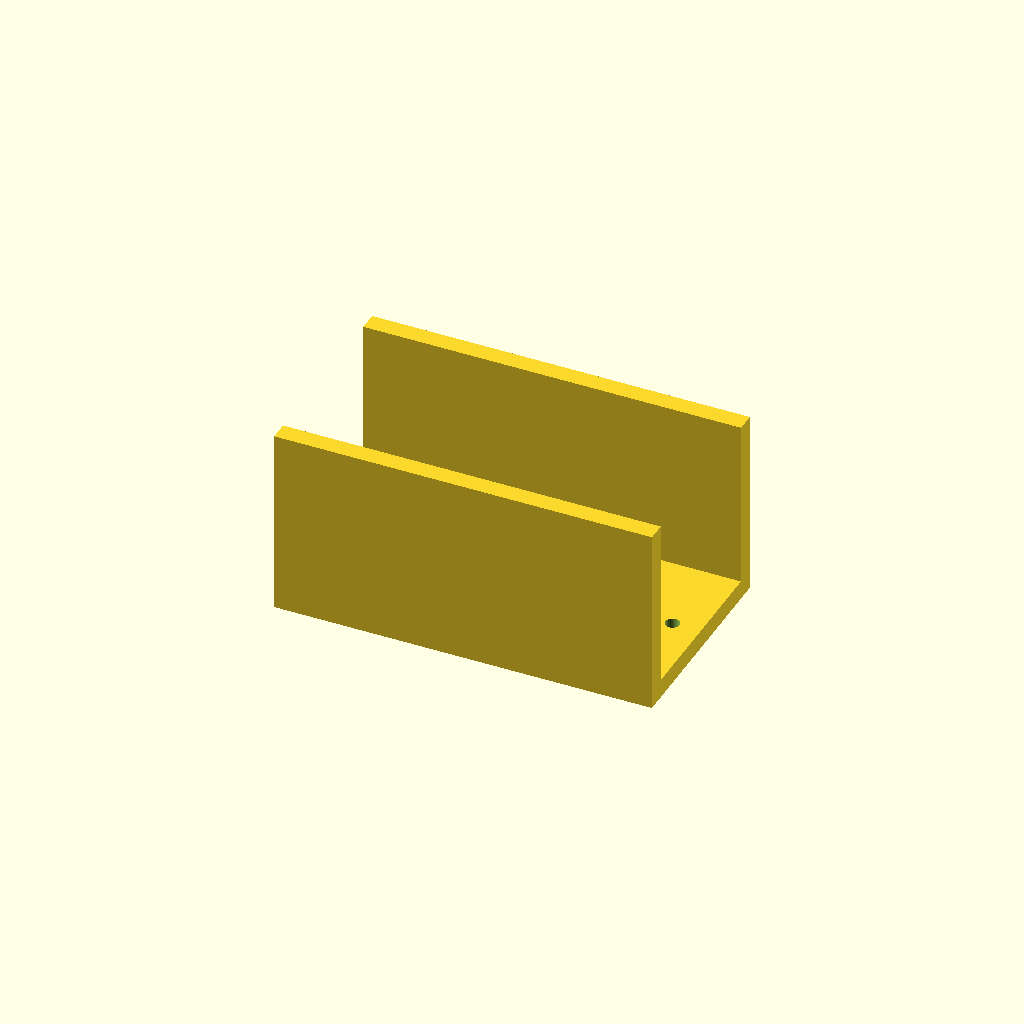
Cell 1: the model at its default parameters.
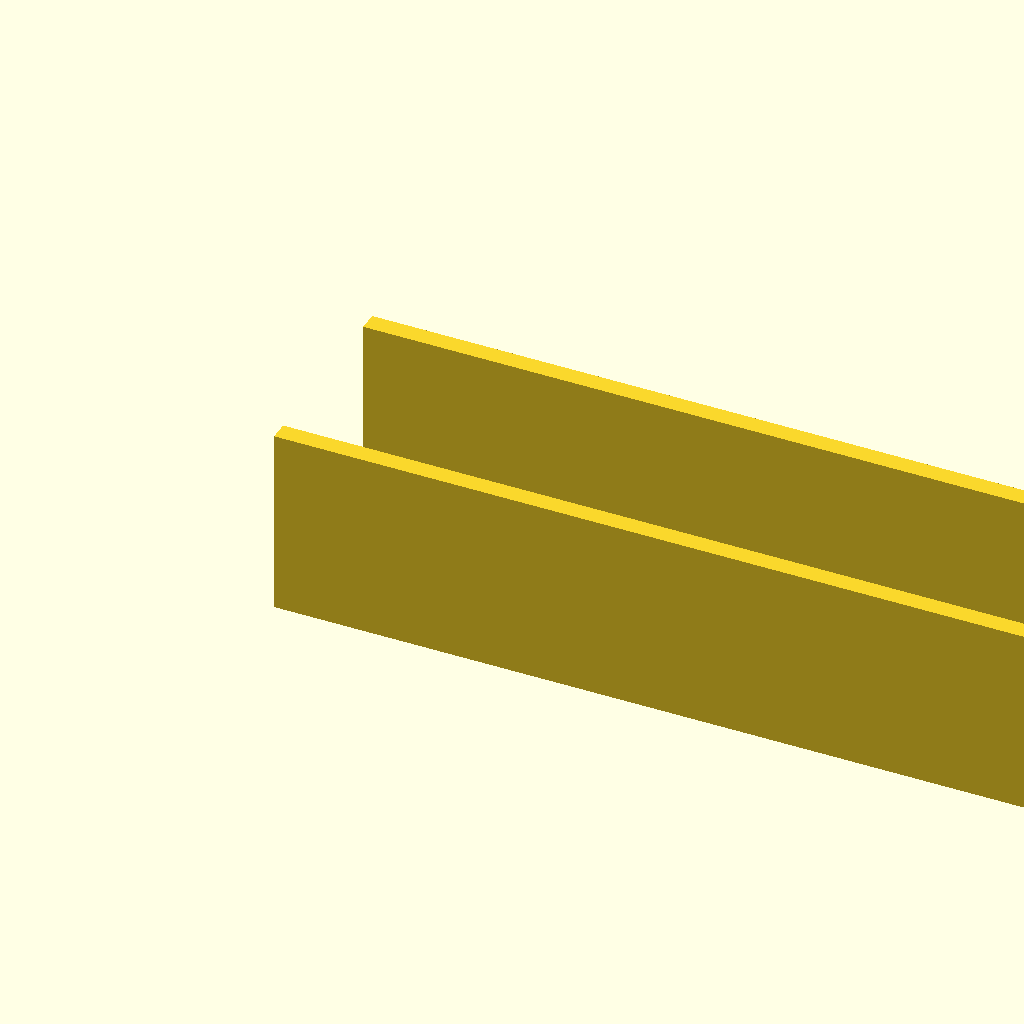
Cell 2 — base_len set to 180, the other parameters unchanged.
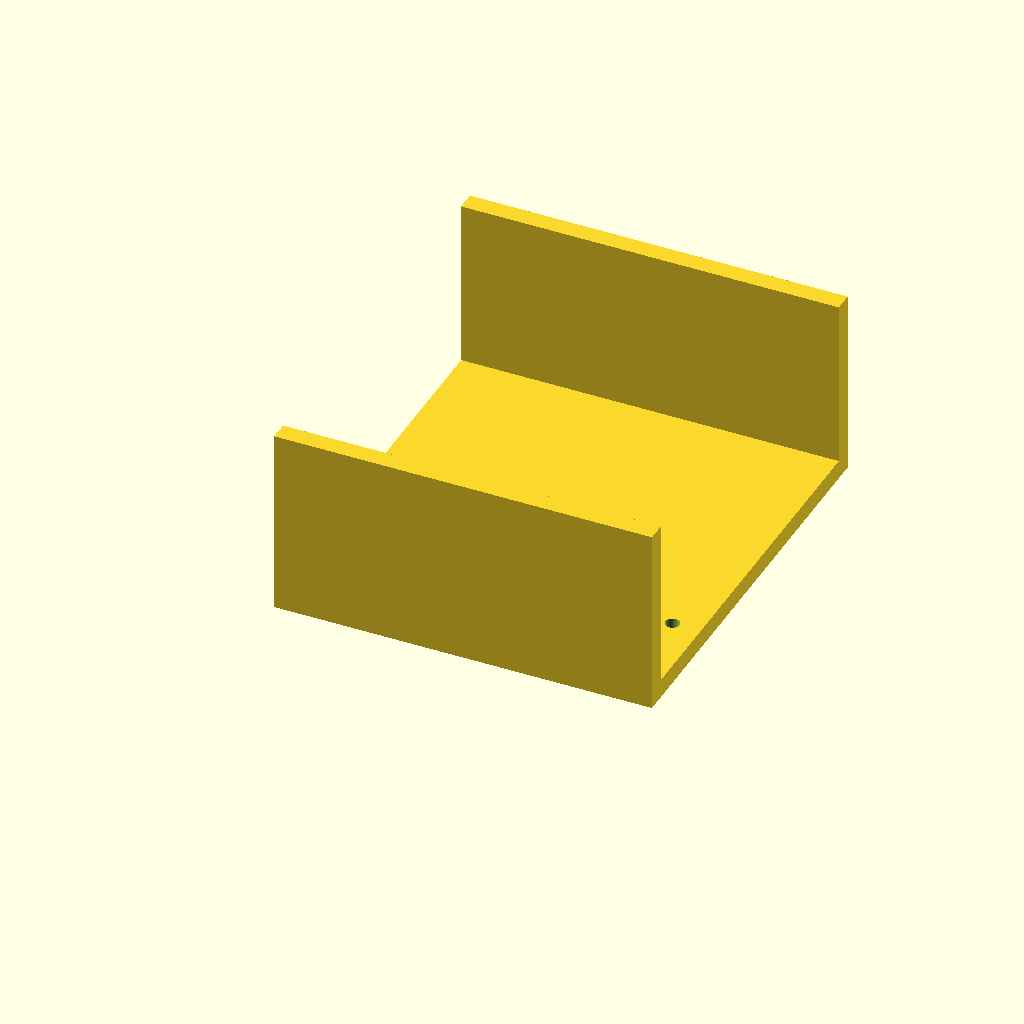
Cell 3: channel_w = 100 (everything else at default).
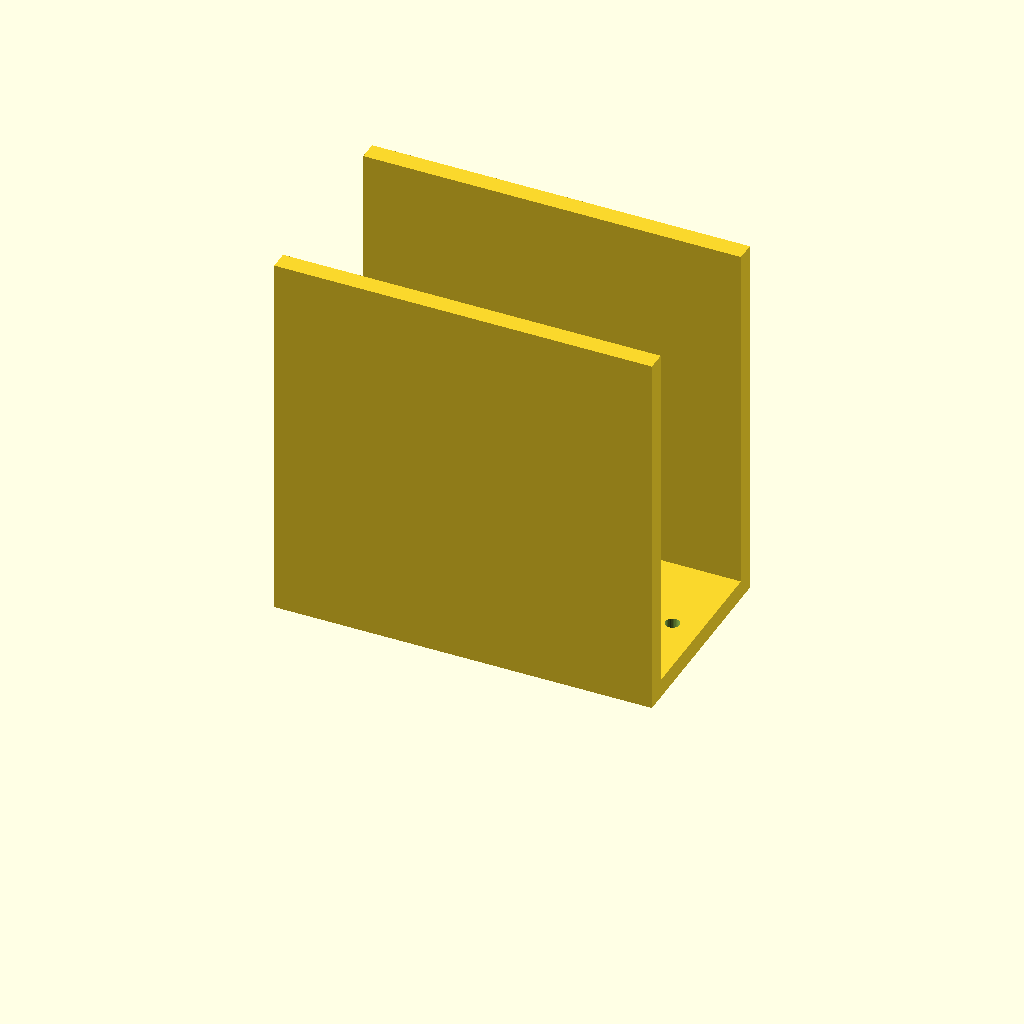
Cell 4: upright_h = 90 (everything else at default).
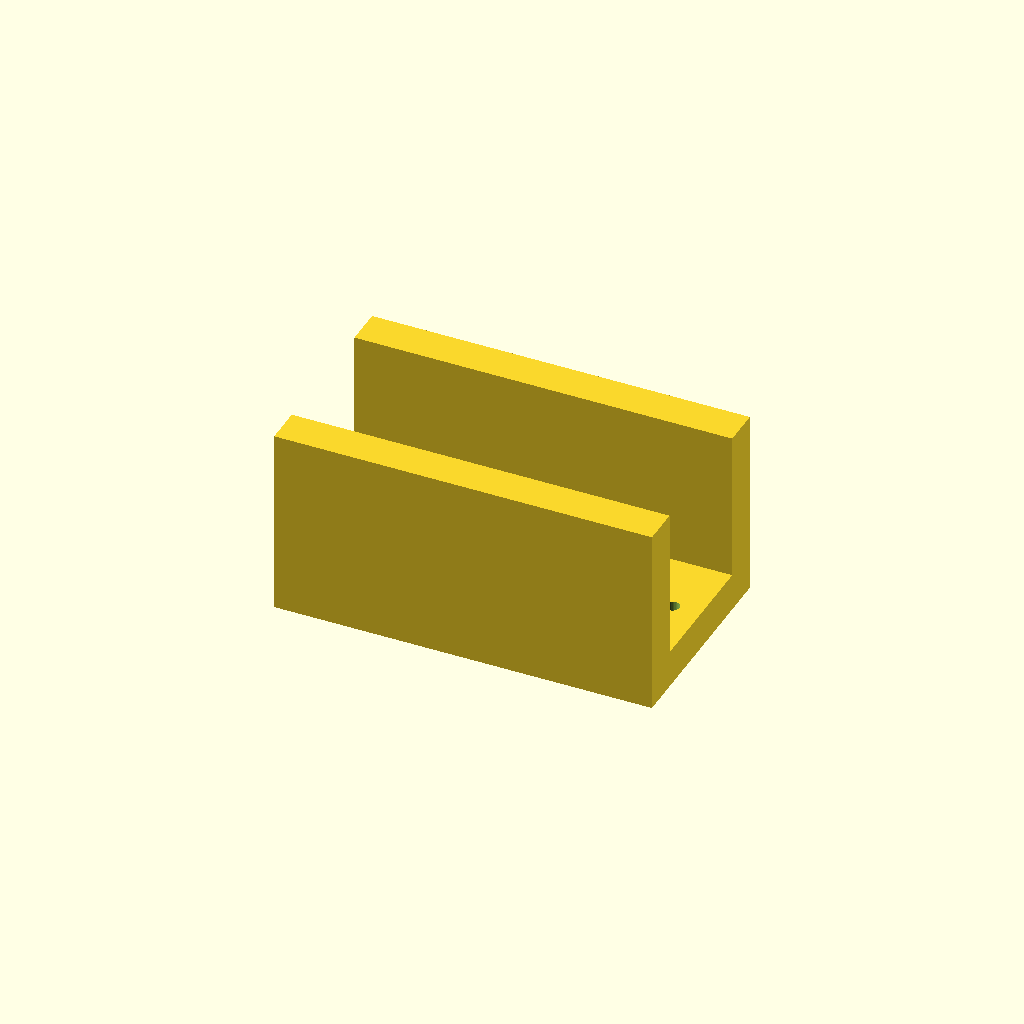
Cell 5: the same model with mat_t = 9.
All cells are drawn from one camera (rotation 55°, 0°, 25°, orthographic, colour scheme Cornfield), so only the parameter changes between them.
The OpenSCAD source (optional_data/data/gen2/ubrackets/part_0023.scad):
$fn = 32;

// ----------------------------------------------------------------------
// U-bracket: 90 x 50 x 45 mm
// ----------------------------------------------------------------------

// --- parameters (mm) ---
base_len = 90;            // outer length, X
channel_w = 50;           // outer width, Y
upright_h = 45;           // upright height, Z
mat_t = 4.5;              // wall thickness
hole_d = 3.4;             // clearance for M3

module hole_z(px, py) {
  translate([px, py, -2.5]) cylinder(h = mat_t + 5, d = hole_d);
}
module hole_y_pz(pz) {
  /* through both uprights along Y */
  translate([0, -2.5, pz]) rotate([-90, 0, 0]) cylinder(h = channel_w + 5, d = hole_d);
}

module base() {
  cube([base_len, channel_w, mat_t]);
}

module uprights() {
  cube([base_len, mat_t, upright_h]);
  translate([0, channel_w - mat_t, 0]) cube([base_len, mat_t, upright_h]);
}

difference() {
  union() {
    base();
    uprights();
  }
  hole_z(6.8, 25);
  hole_z(83.2, 25);
}
Customizer parameters (derived from the source; name, type, default, range or options):
base_len: number, default 90
channel_w: number, default 50
upright_h: number, default 45
mat_t: number, default 4.5
hole_d: number, default 3.4
